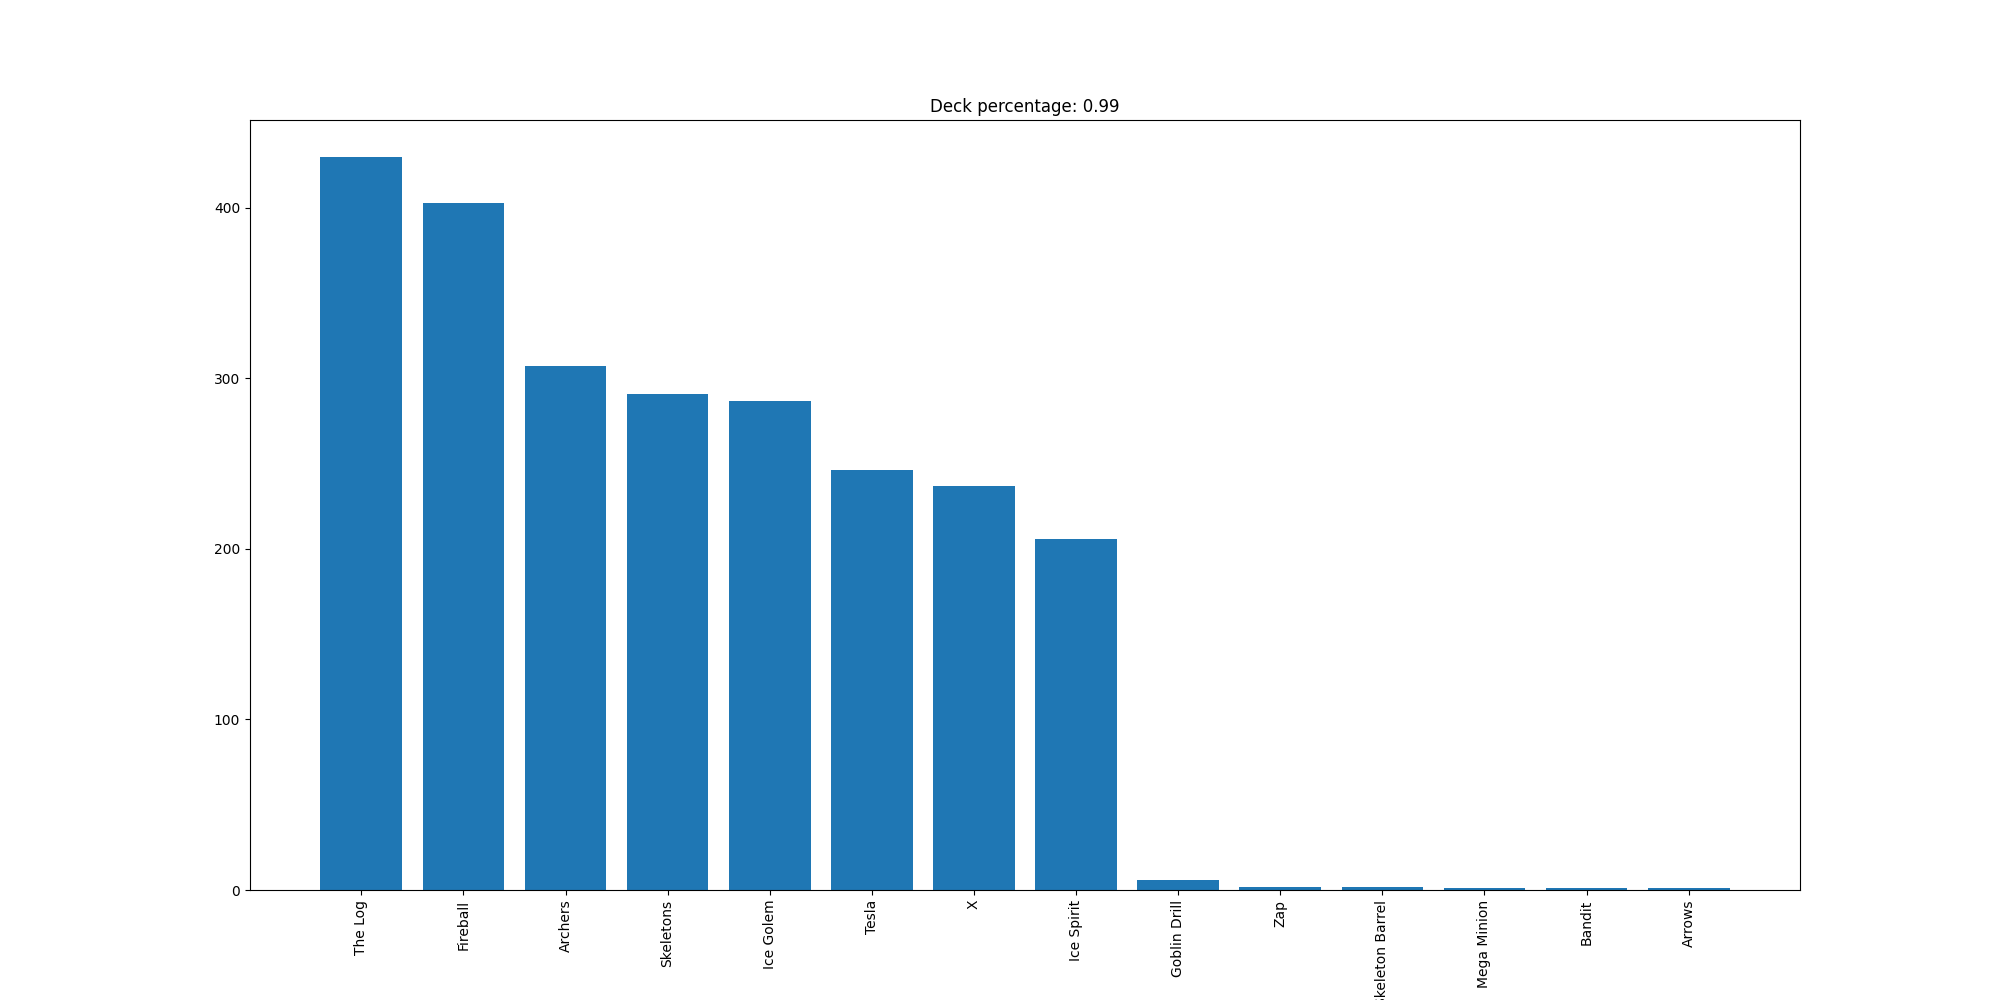

The file beside this chart, header and first rows:
The Log, 430
Fireball, 403
Archers, 307
Skeletons, 291
Ice Golem, 287
Tesla, 246
X, 237
Ice Spirit, 206
Goblin Drill, 6
Zap, 2
Skeleton Barrel, 2
Mega Minion, 1
Bandit, 1
Arrows, 1
